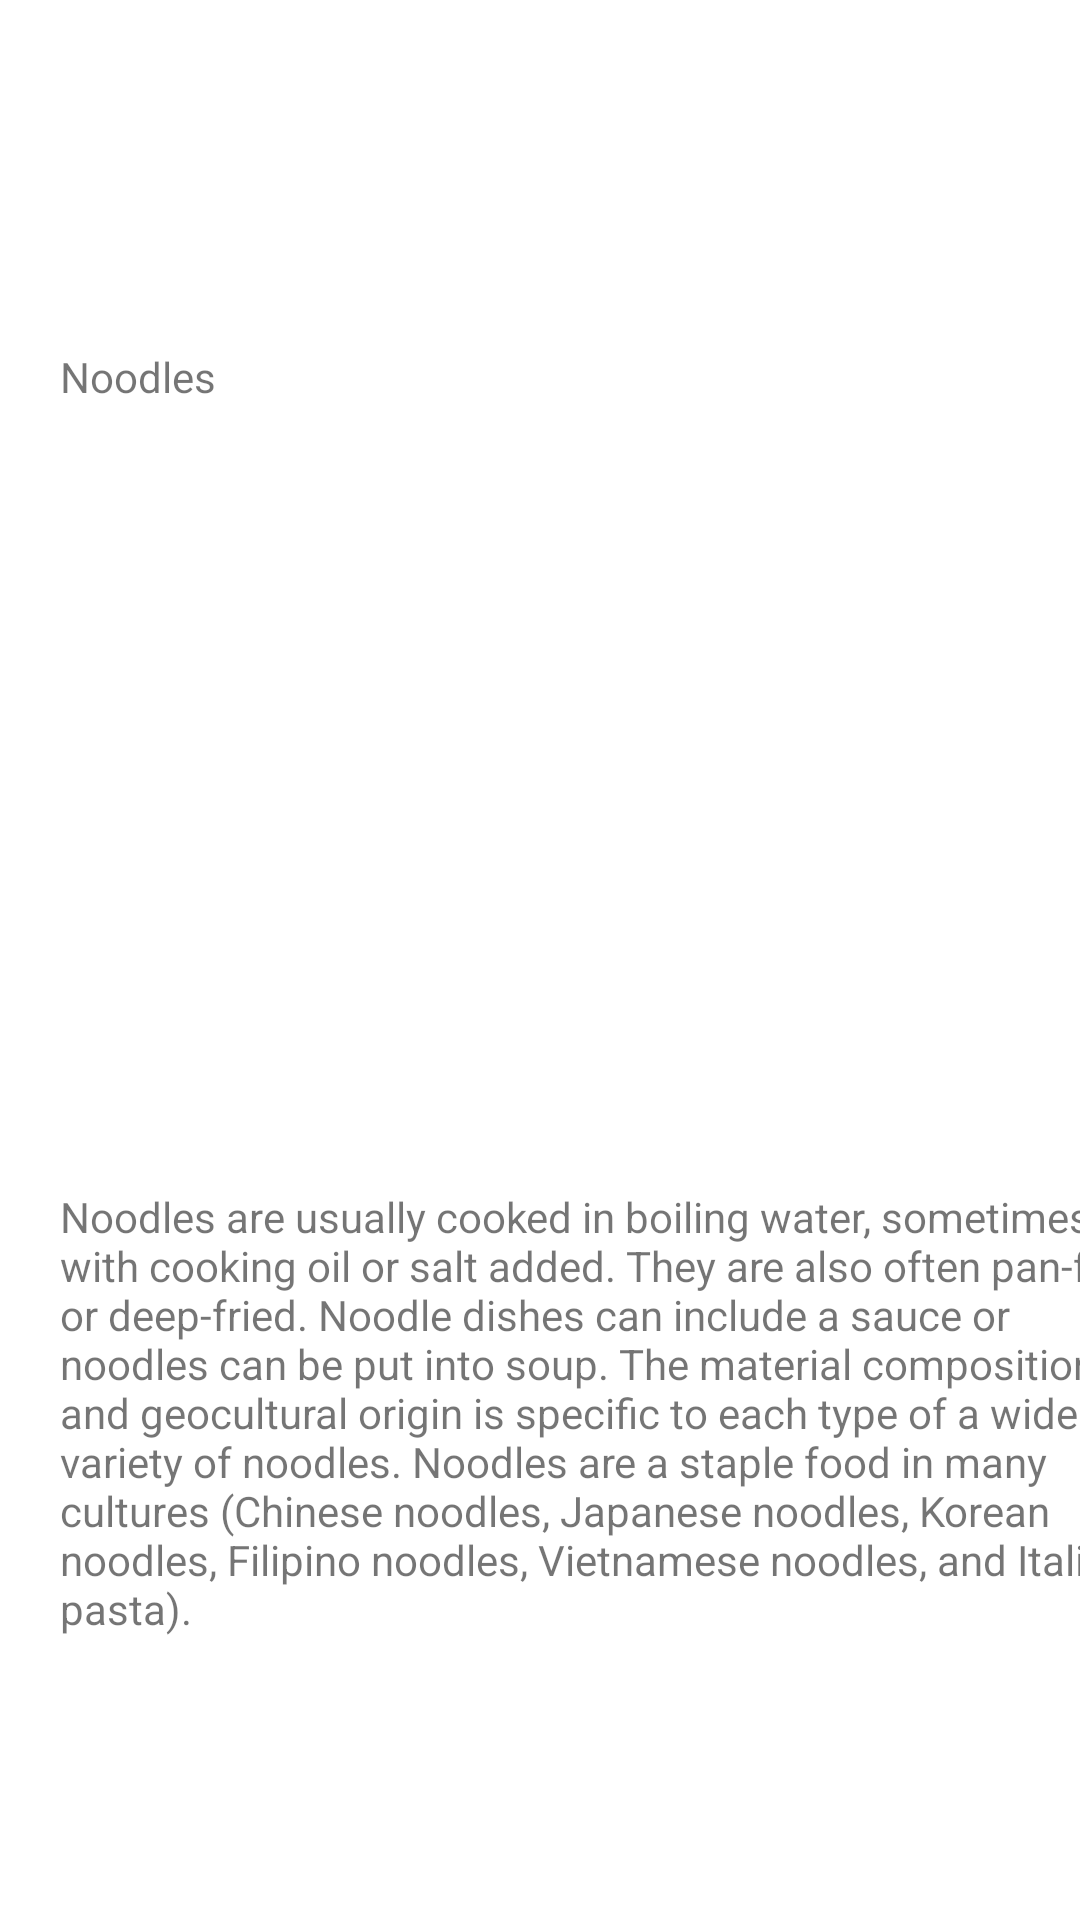

Write the Android layout XML for this screen, with the resource values it uses.
<!-- AndroidManifest.xml: application theme Theme.ListOfDishes -->
<!-- res/layout/activity_noodles.xml -->
<?xml version="1.0" encoding="utf-8"?>
<androidx.constraintlayout.widget.ConstraintLayout xmlns:android="http://schemas.android.com/apk/res/android"
    xmlns:app="http://schemas.android.com/apk/res-auto"
    xmlns:tools="http://schemas.android.com/tools"
    android:layout_width="match_parent"
    android:layout_height="match_parent"
    tools:context=".details.FriedRice">

    <androidx.appcompat.widget.AppCompatTextView
        android:layout_width="368dp"
        android:layout_height="48dp"
        android:layout_marginStart="20dp"
        android:layout_marginTop="116dp"
        android:layout_marginEnd="23dp"
        android:text="@string/title1"
        app:layout_constraintEnd_toEndOf="parent"
        app:layout_constraintHorizontal_bias="0.0"
        app:layout_constraintStart_toStartOf="parent"
        app:layout_constraintTop_toTopOf="parent" />

    <androidx.appcompat.widget.AppCompatTextView
        android:layout_width="369dp"
        android:layout_height="179dp"
        android:layout_marginStart="20dp"
        android:layout_marginEnd="22dp"
        android:layout_marginBottom="65dp"
        android:text="@string/noodles_details"
        app:layout_constraintBottom_toBottomOf="parent"
        app:layout_constraintEnd_toEndOf="parent"
        app:layout_constraintHorizontal_bias="0.0"
        app:layout_constraintStart_toStartOf="parent"
        app:layout_constraintTop_toBottomOf="@+id/imageView"
        app:layout_constraintVertical_bias="1.0" />

    <ImageView
        android:id="@+id/imageView"
        android:layout_width="370dp"
        android:layout_height="372dp"
        app:layout_constraintBottom_toBottomOf="parent"
        app:layout_constraintEnd_toEndOf="parent"
        app:layout_constraintHorizontal_bias="0.487"
        app:layout_constraintStart_toStartOf="parent"
        app:layout_constraintTop_toTopOf="parent"
        app:layout_constraintVertical_bias="0.331"
        app:srcCompat="@drawable/image01" />

</androidx.constraintlayout.widget.ConstraintLayout>
<!-- resources referenced by this layout -->
<resources>
  <string name="noodles_details">Noodles are usually cooked in boiling water, sometimes with cooking oil or salt added. They are also often pan-fried or deep-fried. Noodle dishes can include a sauce or noodles can be put into soup. The material composition and geocultural origin is specific to each type of a wide variety of noodles. Noodles are a staple food in many cultures (Chinese noodles, Japanese noodles, Korean noodles, Filipino noodles, Vietnamese noodles, and Italian pasta).</string>
  <string name="title1">Noodles</string>
  <style name="Theme.ListOfDishes" parent="Theme.MaterialComponents.DayNight.DarkActionBar">
          
          <item name="colorPrimary">@color/purple_500</item>
          <item name="colorPrimaryVariant">@color/purple_700</item>
          <item name="colorOnPrimary">@color/white</item>
          
          <item name="colorSecondary">@color/teal_200</item>
          <item name="colorSecondaryVariant">@color/teal_700</item>
          <item name="colorOnSecondary">@color/black</item>
          
          <item name="android:statusBarColor" tools:targetApi="l">?attr/colorPrimaryVariant</item>
          
      </style>
  <!-- not gathered from this repository: default colours our renderer supplied (Android Studio template values) -->
  <color name="purple_500">#FF6200EE</color>
  <color name="purple_700">#FF3700B3</color>
  <color name="teal_200">#FF03DAC5</color>
  <color name="teal_700">#FF018786</color>
  <color name="black">#FF000000</color>
  <color name="white">#FFFFFFFF</color>
</resources>
